Run: headless pygame with SDL's dummy video driver; simulated clock (each Clock.tick advances the game by its frame time, no real sleeping); random seed 0; keys injected as events and as key.get_pressed() state; no mouse input.
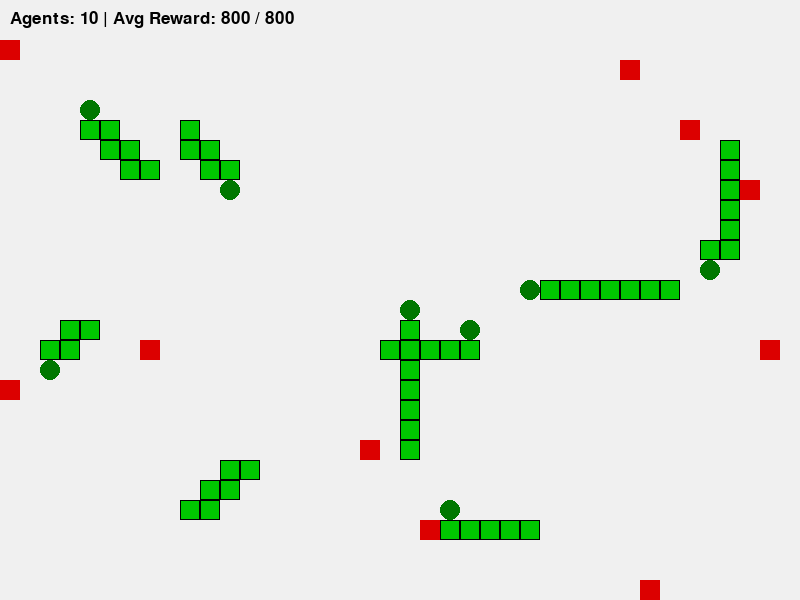
Frame 1 of 4 · flips 1–60 · no input
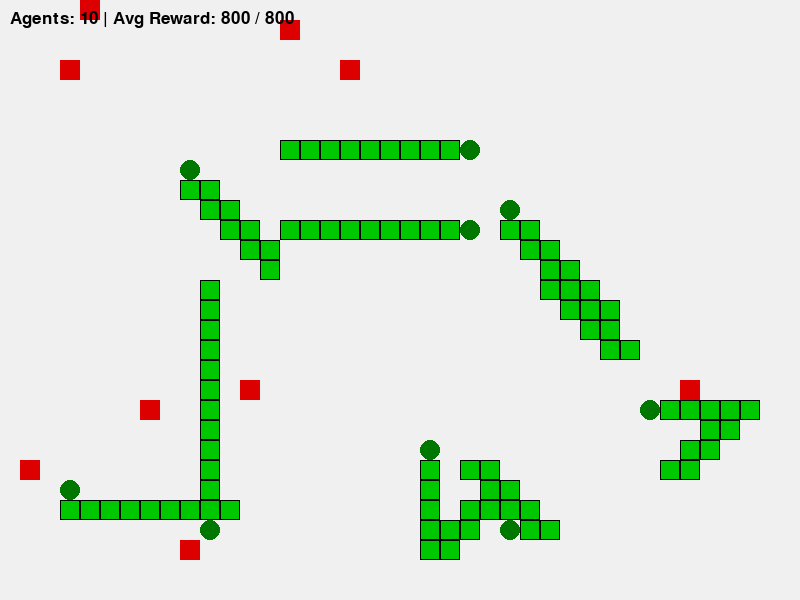
Frame 2 of 4 · flips 61–180 · tapped SPACE, RETURN · held RIGHT (→), D
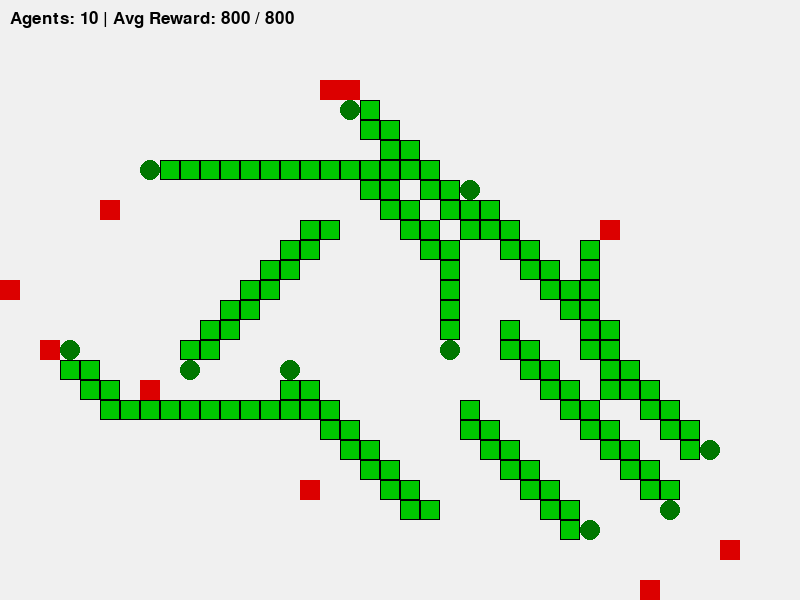
Frame 3 of 4 · flips 181–300 · held DOWN (↓), S
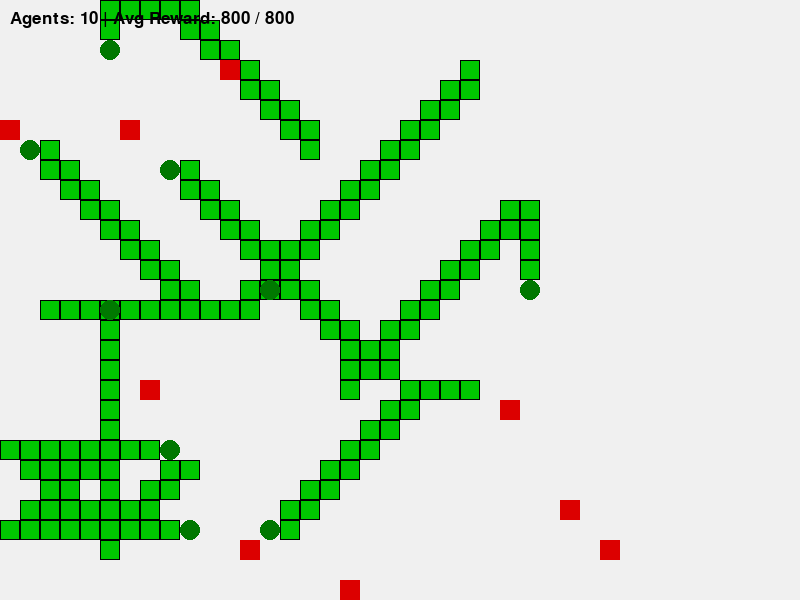
Frame 4 of 4 · flips 301–420 · held LEFT (←), A, UP (↑), W

The pygame program that drew these frames:

import pygame
import random
import sys
import math

pygame.init()

WIDTH, HEIGHT = 800, 600
CELL = 20

screen = pygame.display.set_mode((WIDTH, HEIGHT))
pygame.display.set_caption("2D Snake AI (Final Optimized)")

clock = pygame.time.Clock()

# Colors
WHITE = (240, 240, 240)
GREEN = (0, 200, 0)
DARK = (0, 120, 0)
RED = (220, 0, 0)
BLACK = (0, 0, 0)

NUM_AGENTS = 10
font = pygame.font.SysFont(None, 26)


def draw_cube(x, y, color):
    pygame.draw.rect(screen, color, (x, y, CELL, CELL))
    pygame.draw.rect(screen, BLACK, (x, y, CELL, CELL), 1)


class Worm:
    def __init__(self):
        self.reset()

    def reset(self):
        x = random.randint(5, (WIDTH // CELL) - 5) * CELL
        y = random.randint(5, (HEIGHT // CELL) - 5) * CELL

        self.body = [(x, y), (x - CELL, y), (x - 2 * CELL, y), (x - 3 * CELL, y)]
        self.food = self.spawn_food()

        self.prev_head = self.body[0]
        self.reward = 0.0

    def spawn_food(self):
        return (
            random.randint(0, (WIDTH // CELL) - 1) * CELL,
            random.randint(0, (HEIGHT // CELL) - 1) * CELL
        )

    def move(self):
        hx, hy = self.body[0]
        fx, fy = self.food

        dx = fx - hx
        dy = fy - hy

        # AI direction
        if abs(dx) > abs(dy):
            step = (CELL if dx > 0 else -CELL, 0)
        else:
            step = (0, CELL if dy > 0 else -CELL)

        new_head = (hx + step[0], hy + step[1])

        # 🔥 REWARD CALCULATION

        # Distance improvement
        prev_dist = math.hypot(self.food[0] - self.prev_head[0],
                               self.food[1] - self.prev_head[1])

        new_dist = math.hypot(self.food[0] - new_head[0],
                              self.food[1] - new_head[1])

        velocity_reward = max(0, min(1, (prev_dist - new_dist) / CELL + 0.5))

        # Direction alignment
        move_vec = (new_head[0] - hx, new_head[1] - hy)
        target_vec = (fx - hx, fy - hy)

        dot = move_vec[0] * target_vec[0] + move_vec[1] * target_vec[1]
        mag1 = math.hypot(*move_vec)
        mag2 = math.hypot(*target_vec)

        if mag1 == 0 or mag2 == 0:
            direction_reward = 0
        else:
            cos_theta = dot / (mag1 * mag2)
            direction_reward = max(0, min(1, (cos_theta + 1) / 2))

        # 🔥 Improved reward shaping
        step_reward = (velocity_reward * 0.6 + direction_reward * 0.4) * 2

        # Decay-based accumulation (stable)
        self.reward = self.reward * 0.99 + step_reward

        # Cap reward
        self.reward = min(self.reward, 100)

        # Move body
        self.body.insert(0, new_head)

        if new_head == self.food:
            self.food = self.spawn_food()
            self.reward += 20  # strong goal reward
        else:
            self.body.pop()

        self.prev_head = new_head

        # Reset on wall
        if (
            new_head[0] < 0 or new_head[0] >= WIDTH or
            new_head[1] < 0 or new_head[1] >= HEIGHT
        ):
            self.reset()

    def draw(self):
        # Head
        hx, hy = self.body[0]
        pygame.draw.circle(screen, DARK, (hx + CELL // 2, hy + CELL // 2), CELL // 2)

        # Body
        for seg in self.body[1:]:
            draw_cube(seg[0], seg[1], GREEN)

        # Food
        pygame.draw.rect(screen, RED, (*self.food, CELL, CELL))


worms = [Worm() for _ in range(NUM_AGENTS)]


while True:
    for event in pygame.event.get():
        if event.type == pygame.QUIT:
            pygame.quit()
            sys.exit()

    screen.fill(WHITE)

    total_reward = 0

    for w in worms:
        w.move()
        w.draw()
        total_reward += w.reward

    avg_reward = total_reward / NUM_AGENTS

    # Benchmark scaling
    display_score = int(avg_reward * 8)
    display_score = min(display_score, 800)

    text = font.render(
        f"Agents: 10 | Avg Reward: {display_score} / 800",
        True, BLACK
    )
    screen.blit(text, (10, 10))

    pygame.display.update()
    clock.tick(12)
